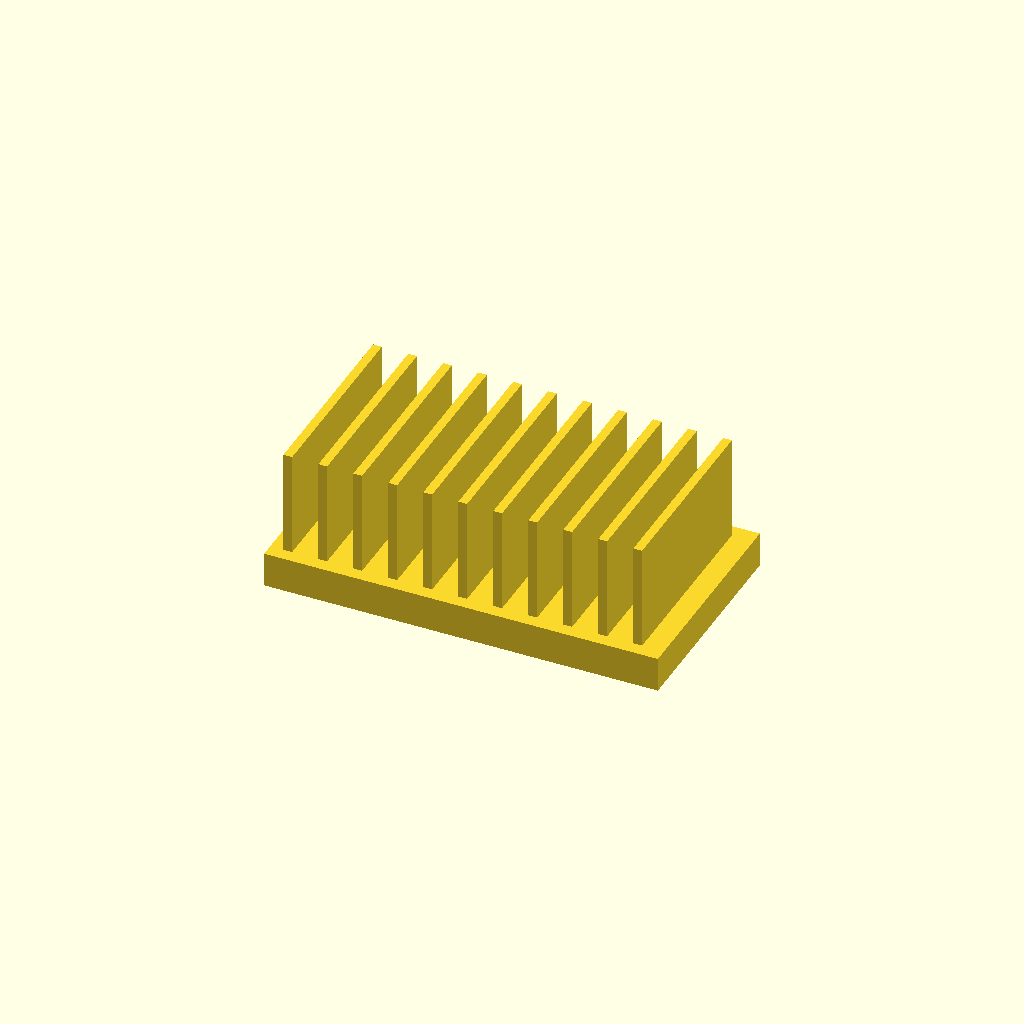
Cell 1: rendered with the file's own defaults.
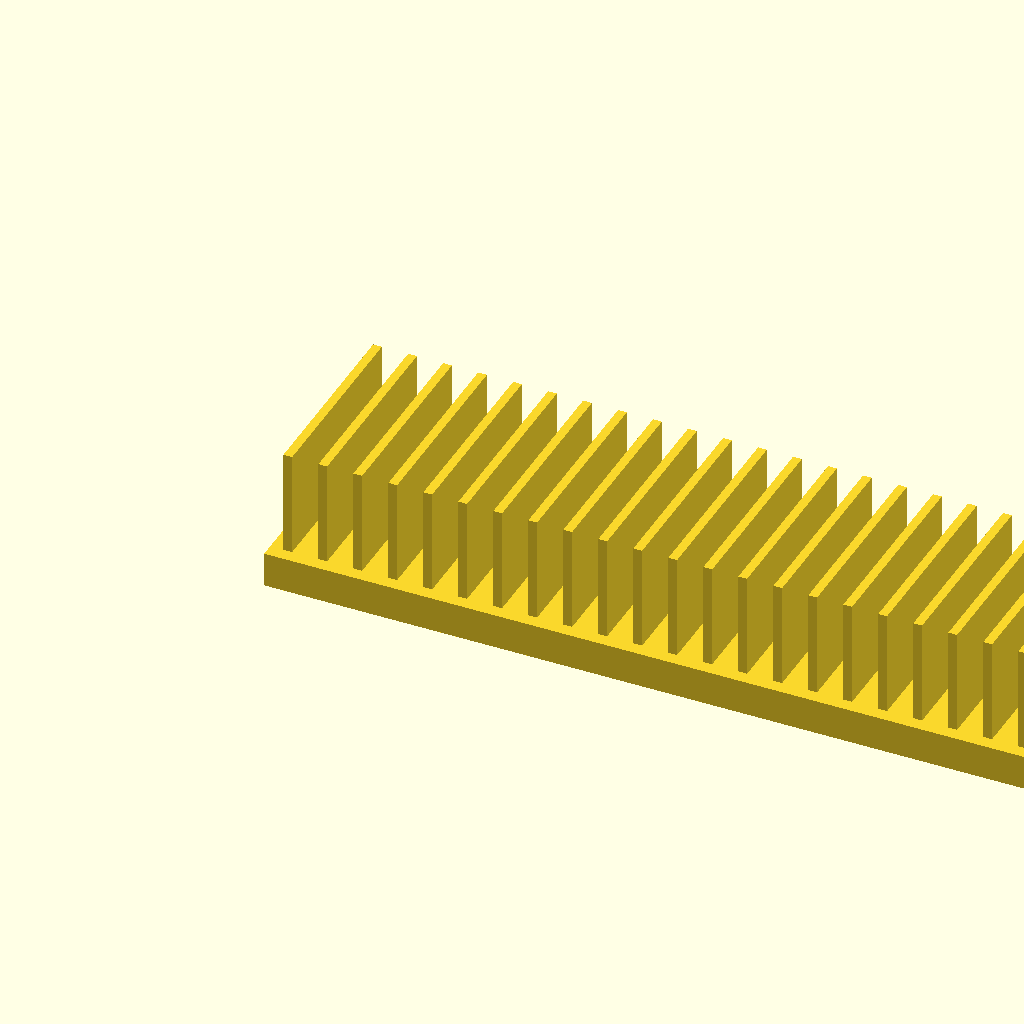
Cell 2: the same model with base_l = 180.
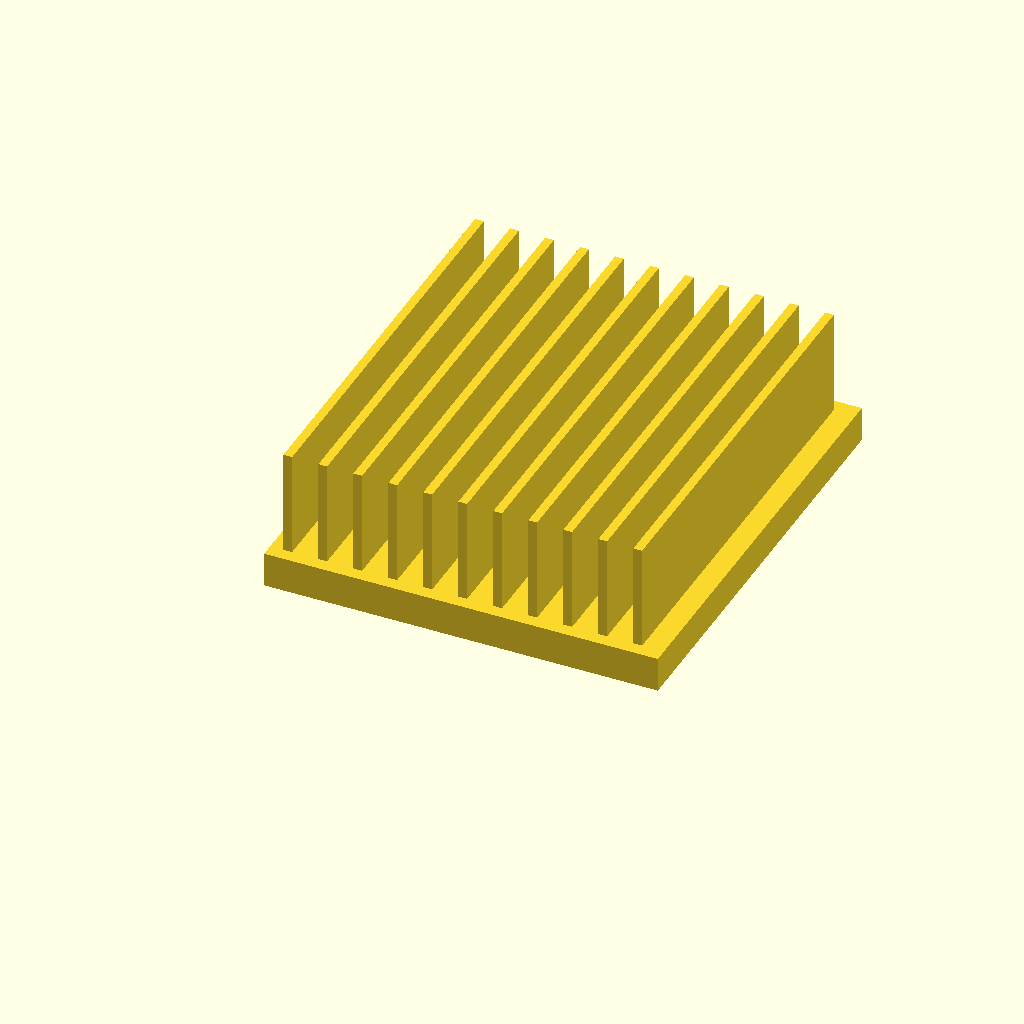
Cell 3 — base_w set to 100, the other parameters unchanged.
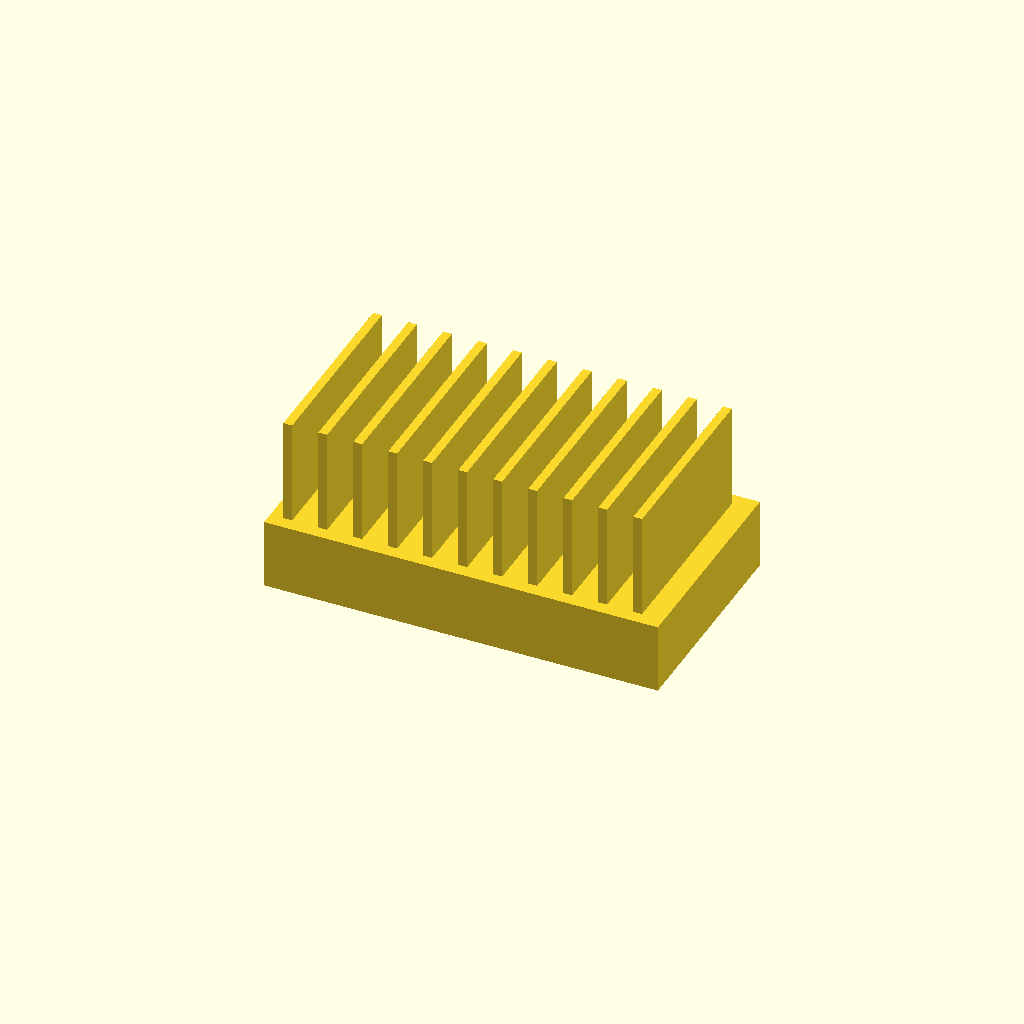
Cell 4 — base_t set to 16, the other parameters unchanged.
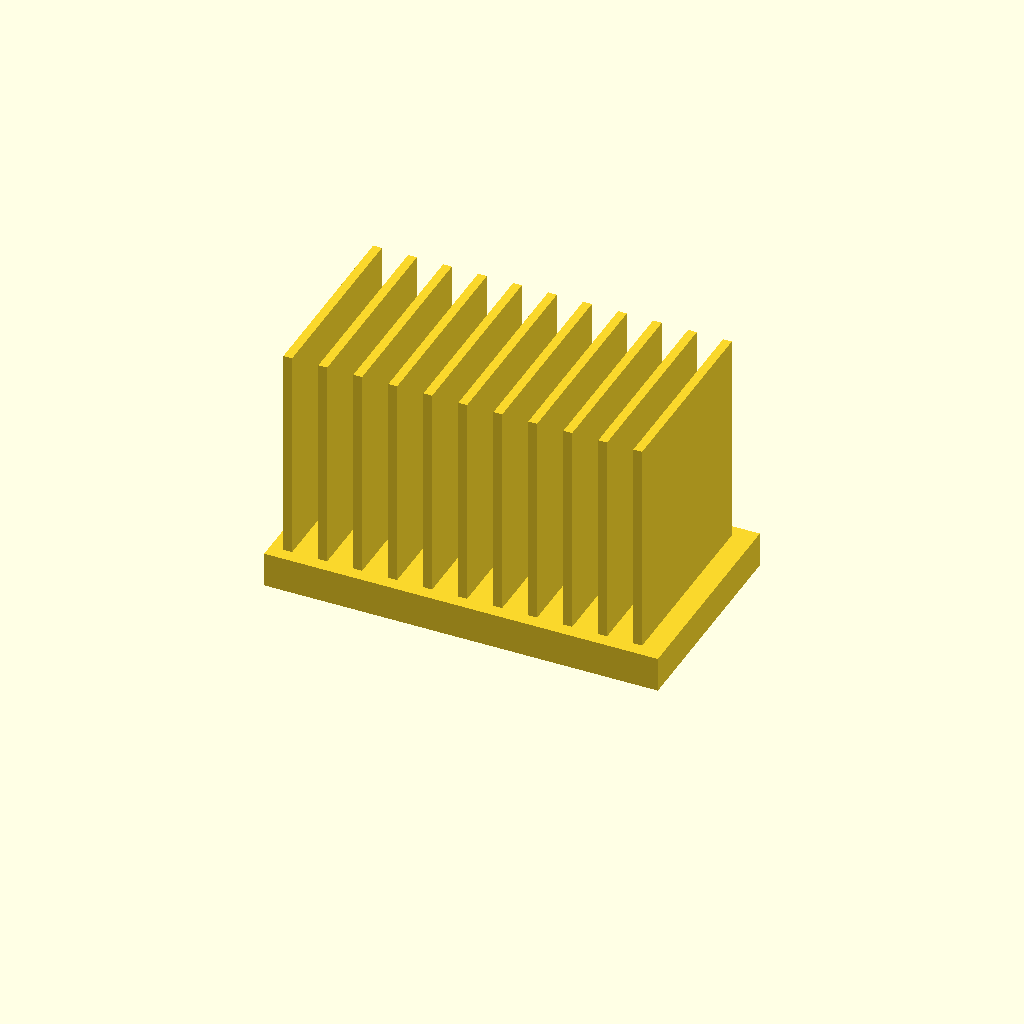
Cell 5: fin_h = 50 (everything else at default).
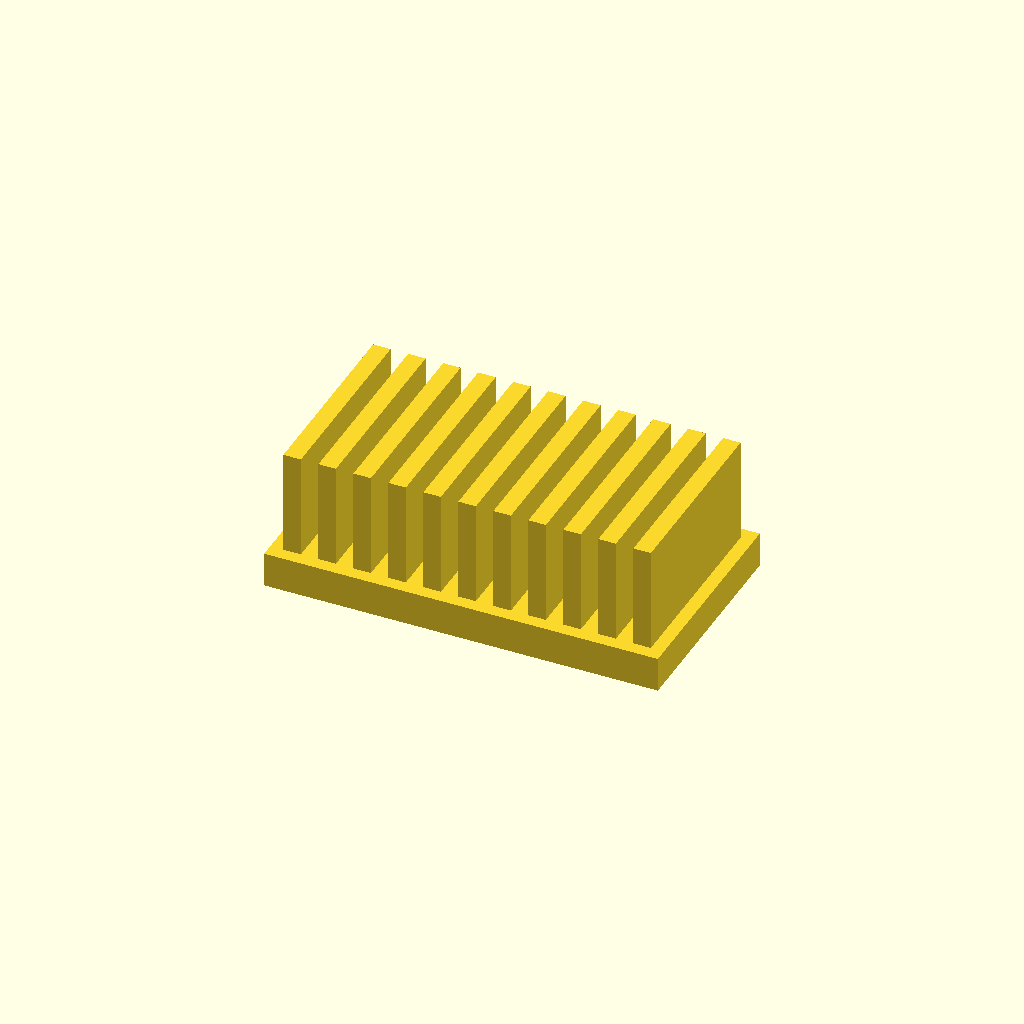
Cell 6 — fin_t set to 4, the other parameters unchanged.
One fixed orthographic camera (rotation 55°, 0°, 25°; colour scheme Cornfield) for every cell.
The OpenSCAD source (optional_data/data/solid2/heatsink/part_0073.scad):
$fn = 32;

// ----------------------------------------------------------------------
// Heatsink: uniform fin block
// ----------------------------------------------------------------------

// --- parameters (mm) ---
base_l = 90;              // base length, X
base_w = 50;              // base width, Y
base_t = 8;               // base plate thickness
fin_h = 25;               // fin height above the base
fin_t = 2;                // fin thickness
edge = 3;                 // margin from the base ends
pitch = 8;                // fin pitch

n_fins = floor((base_l - 2 * edge - fin_t) / pitch) + 1;  // fin count
total_h = base_t + fin_h - 1;  // overall height

union() {
  cube([base_l, base_w, base_t]);
  for (i = [0 : n_fins - 1])
    translate([edge + i * pitch, edge, base_t - 1])
      cube([fin_t, base_w - 2 * edge, fin_h]);
}
Customizer parameters (derived from the source; name, type, default, range or options):
base_l: number, default 90
base_w: number, default 50
base_t: number, default 8
fin_h: number, default 25
fin_t: number, default 2
edge: number, default 3
pitch: number, default 8
